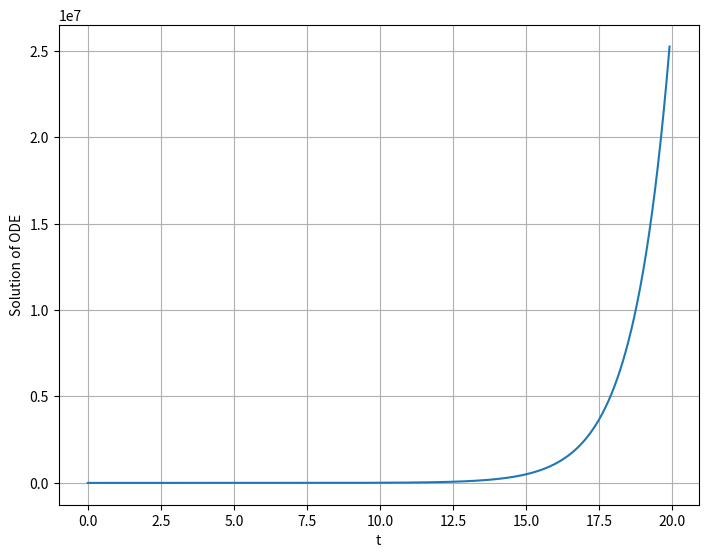
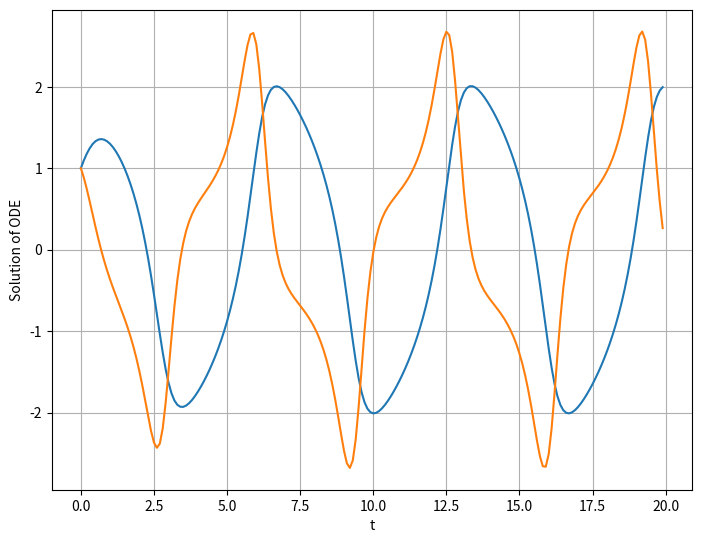

Write Python code to recreate these figures, in order.
# -*- coding: utf-8 -*-
"""
Created on Wed Nov 25 16:12:28 2020

[redacted]
"""

import numpy as np
import matplotlib.pyplot as plt
from scipy.integrate import odeint


t = np.arange(0, 20, 0.1)
mu = 1
y01 = 2
y02 = [1, 1]

dydt1 = lambda y, t : 4 * np.exp(0.8*t) - 0.5*y

y1 = odeint(dydt1, y01, t)

fig1 = plt.figure()
ax1 = fig1.add_axes([0, 0, 1, 1])
ax1.plot(t, y1)
ax1.set_xlabel('t')
ax1.set_ylabel('Solution of ODE')
ax1.grid()

#####################################
# 2nd order ODE

dydt2 = lambda y, t, mu : [y[1], mu * (1 - y[0]**2) * y[1] - y[0]]

y2= odeint(dydt2, y02, t, args = (mu,))

fig2 = plt.figure()
ax2 = fig2.add_axes([0, 0, 1, 1])
ax2.plot(t, y2[:,0], t, y2[:,1])
ax2.set_xlabel('t')
ax2.set_ylabel('Solution of ODE')
ax2.grid()